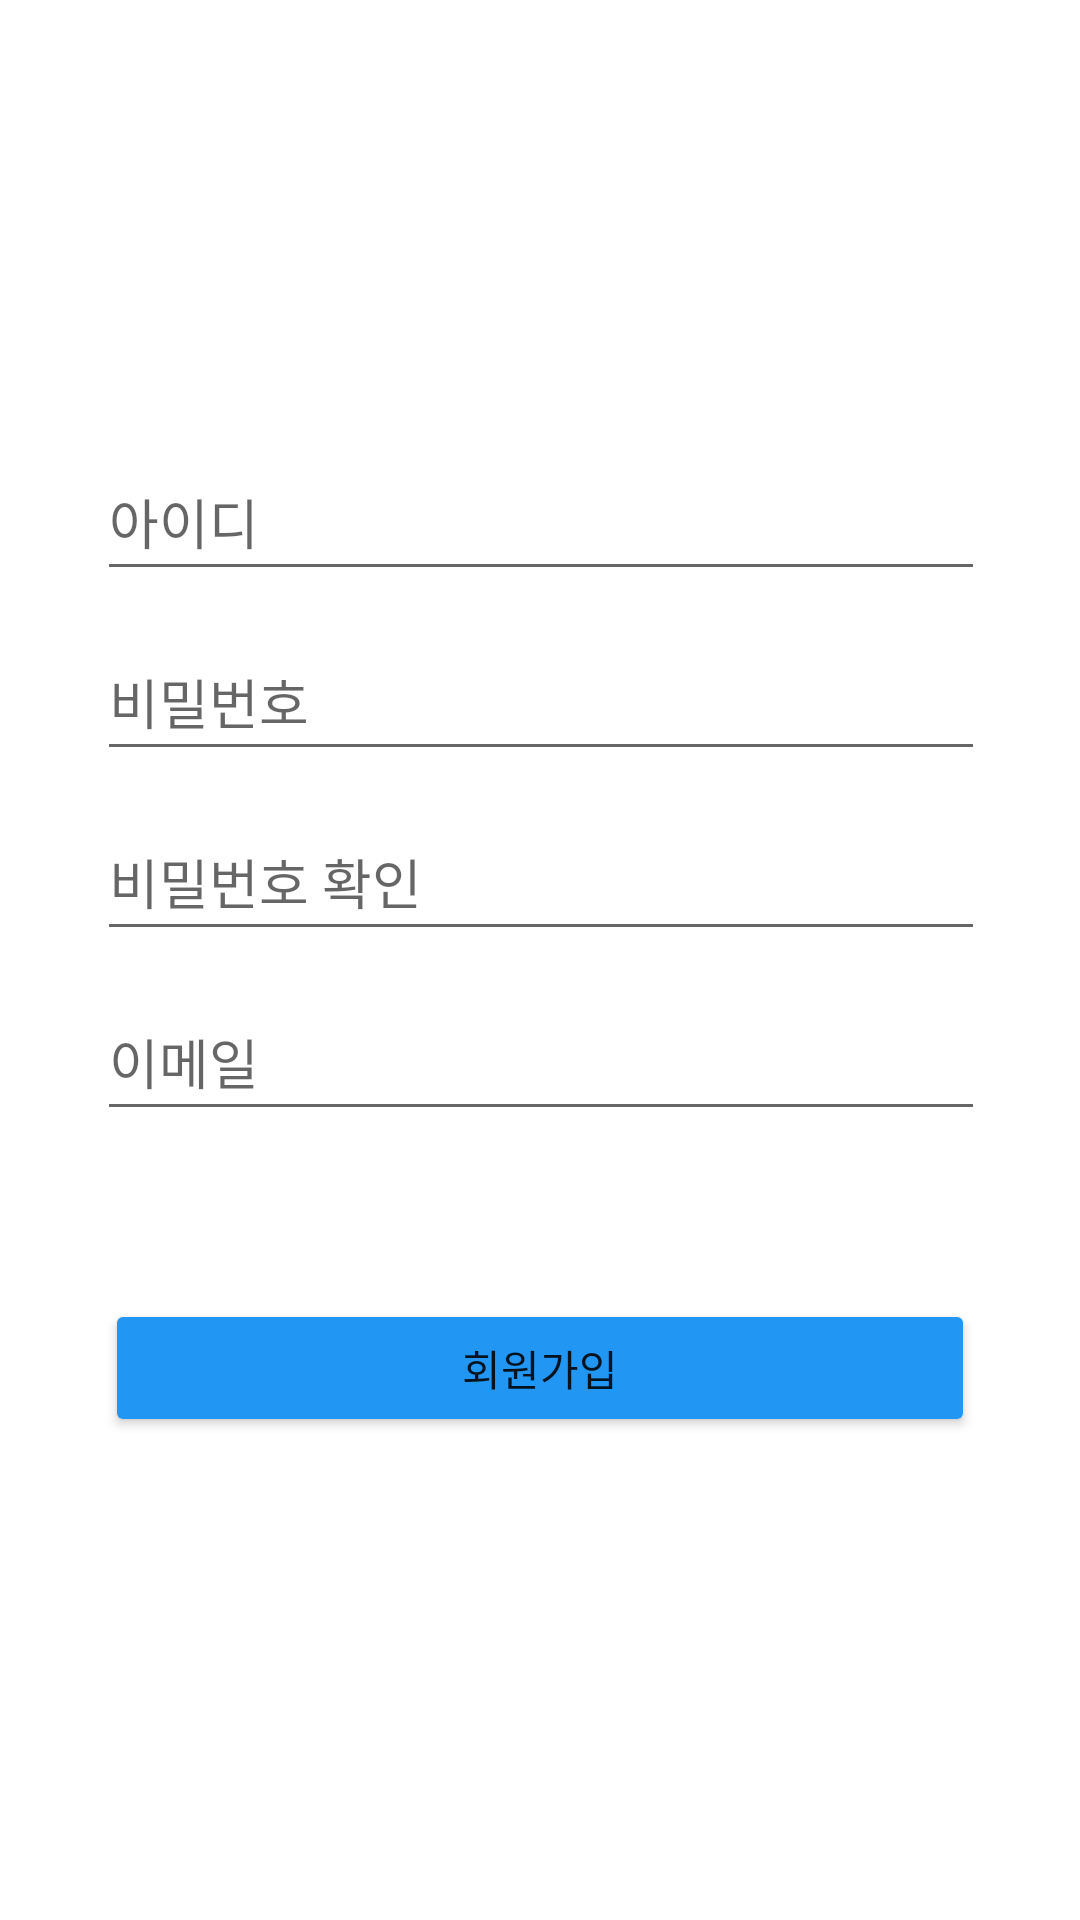

Reconstruct the res/layout file that produces this screen, plus the resources it refers to.
<!-- AndroidManifest.xml: fallback theme Theme.MaterialComponents.DayNight.NoActionBar -->
<!-- res/layout/activity_register.xml -->
<?xml version="1.0" encoding="utf-8"?>
<androidx.constraintlayout.widget.ConstraintLayout xmlns:android="http://schemas.android.com/apk/res/android"
    xmlns:app="http://schemas.android.com/apk/res-auto"
    xmlns:tools="http://schemas.android.com/tools"
    android:layout_width="match_parent"
    android:layout_height="match_parent"
    tools:context=".login_register.RegisterActivity">

    <com.google.android.material.textfield.TextInputEditText
        android:id="@+id/editText"
        android:layout_width="296dp"
        android:layout_height="49dp"
        android:layout_marginTop="148dp"
        android:hint="아이디"
        android:maxLength="10"
        app:layout_constraintEnd_toEndOf="parent"
        app:layout_constraintHorizontal_bias="0.504"
        app:layout_constraintStart_toStartOf="parent"
        app:layout_constraintTop_toTopOf="parent" />

    <com.google.android.material.textfield.TextInputEditText
        android:id="@+id/editText2"
        android:layout_width="296dp"
        android:layout_height="49dp"
        android:layout_marginTop="208dp"
        android:hint="비밀번호"
        android:maxLength="30"
        app:layout_constraintEnd_toEndOf="parent"
        app:layout_constraintHorizontal_bias="0.504"
        app:layout_constraintStart_toStartOf="parent"
        app:layout_constraintTop_toTopOf="parent" />

    <com.google.android.material.textfield.TextInputEditText
        android:id="@+id/editText3"
        android:layout_width="296dp"
        android:layout_height="49dp"
        android:layout_marginTop="268dp"
        android:hint="비밀번호 확인"
        android:maxLength="30"
        app:layout_constraintEnd_toEndOf="parent"
        app:layout_constraintHorizontal_bias="0.504"
        app:layout_constraintStart_toStartOf="parent"
        app:layout_constraintTop_toTopOf="parent" />

    <com.google.android.material.textfield.TextInputEditText
        android:id="@+id/editText4"
        android:layout_width="296dp"
        android:layout_height="49dp"
        android:layout_marginTop="328dp"
        android:hint="이메일"
        app:layout_constraintEnd_toEndOf="parent"
        app:layout_constraintHorizontal_bias="0.504"
        app:layout_constraintStart_toStartOf="parent"
        app:layout_constraintTop_toTopOf="parent" />

    <Button
        android:id="@+id/button"
        android:layout_width="290dp"
        android:layout_height="46dp"
        android:layout_marginTop="56dp"
        android:text="회원가입"
        app:backgroundTint="#2196F3"
        app:layout_constraintEnd_toEndOf="parent"
        app:layout_constraintHorizontal_bias="0.498"
        app:layout_constraintStart_toStartOf="parent"
        app:layout_constraintTop_toBottomOf="@+id/editText4" />
</androidx.constraintlayout.widget.ConstraintLayout>
<!-- resources referenced by this layout -->
<resources>

</resources>
